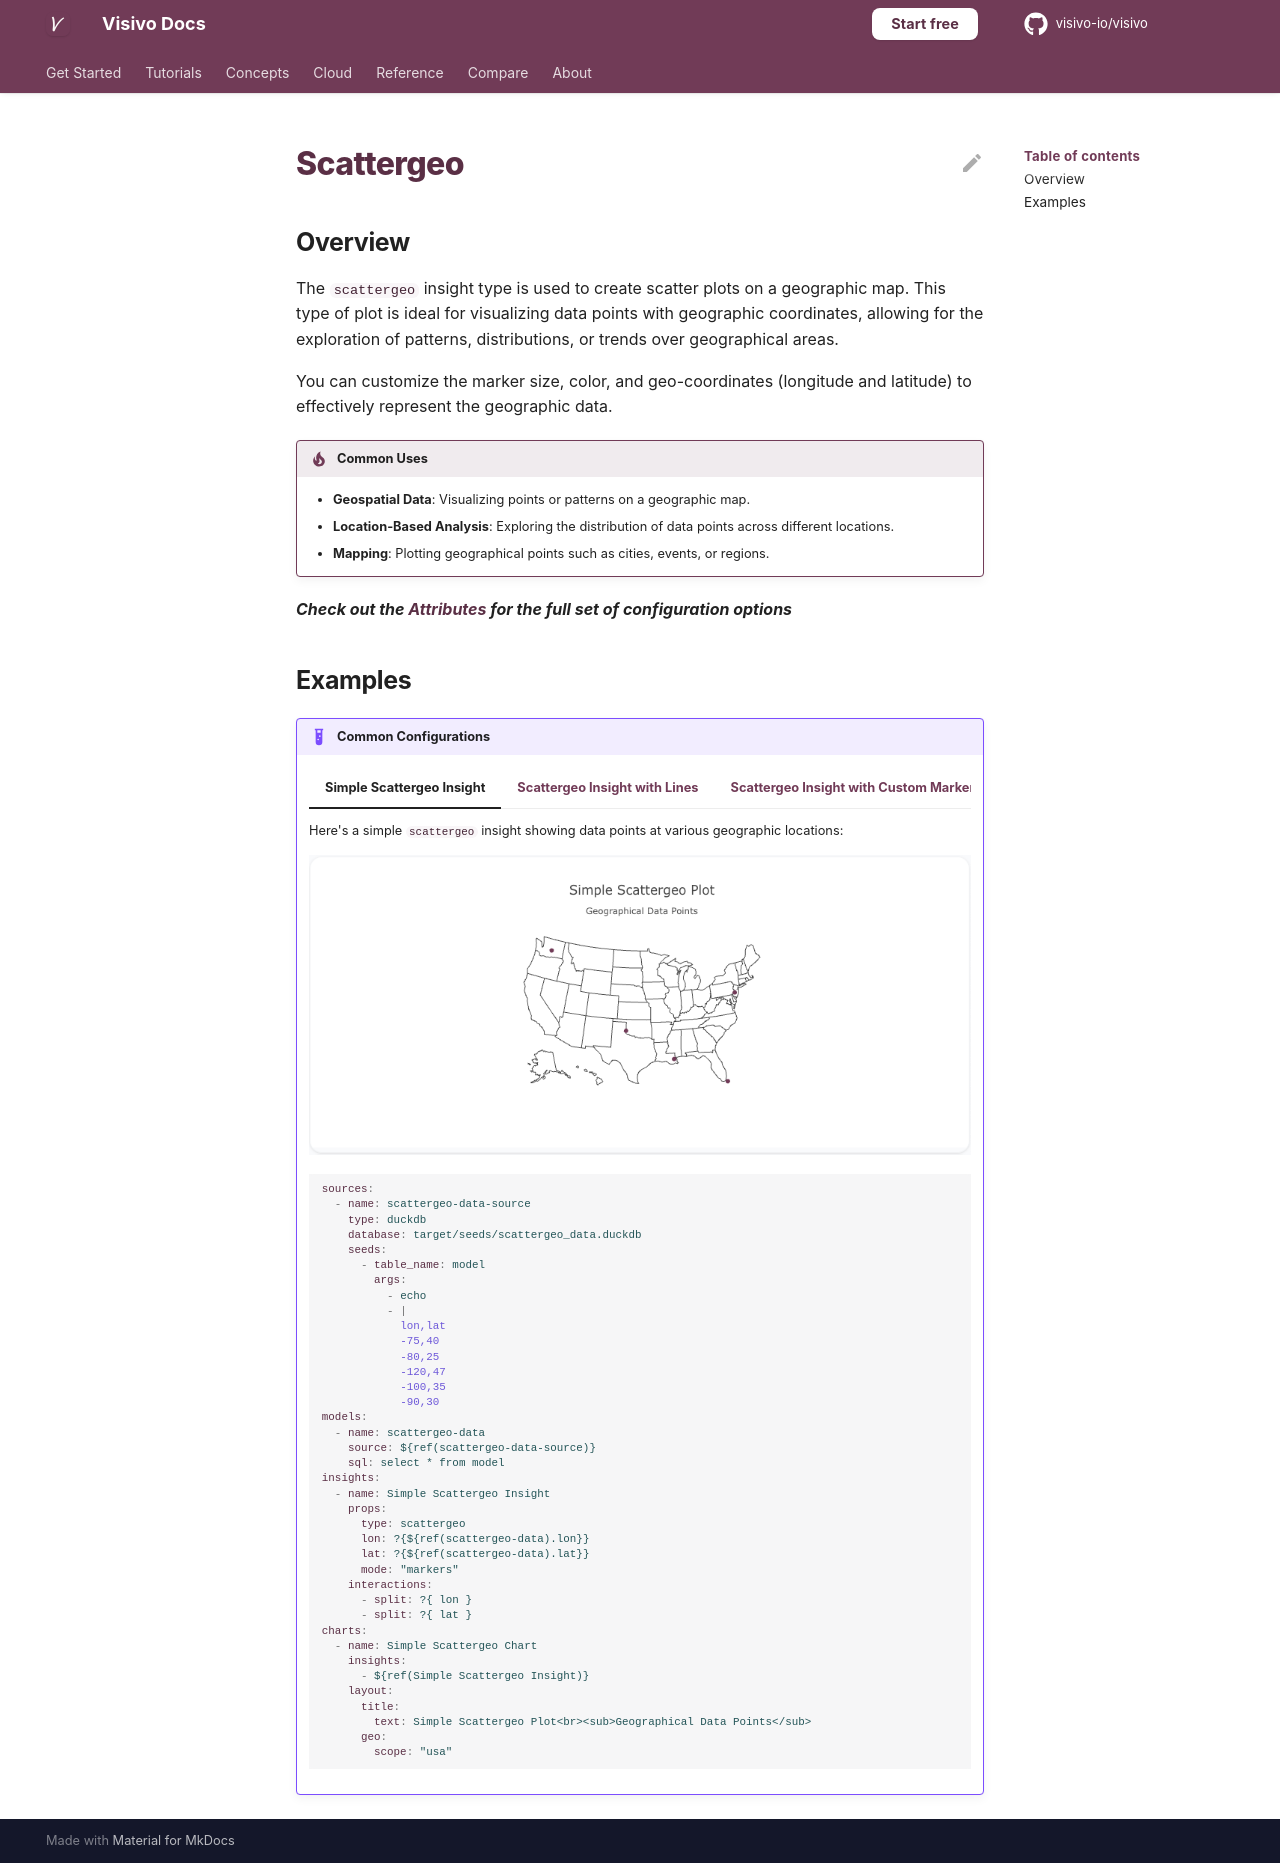

repository: visivo-io/visivo · page: reference/props-docs/insight/scattergeo/index.html · generator: mkdocs

---
search:
  exclude: true
---

<!--start-->

## Overview

The `scattergeo` insight type is used to create scatter plots on a geographic map. This type of plot is ideal for visualizing data points with geographic coordinates, allowing for the exploration of patterns, distributions, or trends over geographical areas.

You can customize the marker size, color, and geo-coordinates (longitude and latitude) to effectively represent the geographic data.

!!! tip "Common Uses"

    - **Geospatial Data**: Visualizing points or patterns on a geographic map.
    - **Location-Based Analysis**: Exploring the distribution of data points across different locations.
    - **Mapping**: Plotting geographical points such as cities, events, or regions.

_**Check out the [Attributes](../../configuration/Insight/Props/Scattergeo/#attributes) for the full set of configuration options**_

## Examples

{% raw %}
!!! example "Common Configurations"

    === "Simple Scattergeo Insight"

        Here's a simple `scattergeo` insight showing data points at various geographic locations:

        ![](../../../assets/example-charts/props/scattergeo/simple-scattergeo.png)

        ```yaml
        sources:
          - name: scattergeo-data-source
            type: duckdb
            database: target/seeds/scattergeo_data.duckdb
            seeds:
              - table_name: model
                args:
                  - echo
                  - |
                    lon,lat
                    -75,40
                    -80,25
                    -120,47
                    -100,35
                    -90,30
        models:
          - name: scattergeo-data
            source: ${ref(scattergeo-data-source)}
            sql: select * from model
        insights:
          - name: Simple Scattergeo Insight
            props:
              type: scattergeo
              lon: ?{${ref(scattergeo-data).lon}}
              lat: ?{${ref(scattergeo-data).lat}}
              mode: "markers"
            interactions:
              - split: ?{ lon }
              - split: ?{ lat }
        charts:
          - name: Simple Scattergeo Chart
            insights:
              - ${ref(Simple Scattergeo Insight)}
            layout:
              title:
                text: Simple Scattergeo Plot<br><sub>Geographical Data Points</sub>
              geo:
                scope: "usa"
        ```

    === "Scattergeo Insight with Lines"

        This example demonstrates a `scattergeo` insight with lines connecting geographic points:

        ![](../../../assets/example-charts/props/scattergeo/lines-scattergeo.png)

        ```yaml
        sources:
          - name: scattergeo-data-lines-source
            type: duckdb
            database: target/seeds/scattergeo_data_lines.duckdb
            seeds:
              - table_name: model
                args:
                  - echo
                  - |
                    lon,lat
                    -75,40
                    -80,25
                    -120,47
                    -100,35
                    -90,30
        models:
          - name: scattergeo-data-lines
            source: ${ref(scattergeo-data-lines-source)}
            sql: select * from model
        insights:
          - name: Scattergeo Insight with Lines
            props:
              type: scattergeo
              lon: ?{${ref(scattergeo-data-lines).lon}}
              lat: ?{${ref(scattergeo-data-lines).lat}}
              mode: "lines+markers"
            interactions:
              - split: ?{ lon }
              - split: ?{ lat }
        charts:
          - name: Scattergeo Chart with Lines
            insights:
              - ${ref(Scattergeo Insight with Lines)}
            layout:
              title:
                text: Scattergeo Plot with Lines<br><sub>Connecting Geographic Points</sub>
              geo:
                scope: "world"
        ```

    === "Scattergeo Insight with Custom Marker Sizes and Colors"

        Here's a `scattergeo` insight with custom marker sizes and colors, giving more visual weight to each geographic data point:

        ![](../../../assets/example-charts/props/scattergeo/custom-markers-scattergeo.png)

        ```yaml
        sources:
          - name: scattergeo-data-custom-source
            type: duckdb
            database: target/seeds/scattergeo_data_custom.duckdb
            seeds:
              - table_name: model
                args:
                  - echo
                  - |
                    lon,lat,size,color
                    -75,40,10,#1f77b4
                    -80,25,15,#ff7f0e
                    -120,47,20,#2ca02c
                    -100,35,25,#d62728
                    -90,30,30,#9467bd
        models:
          - name: scattergeo-data-custom
            source: ${ref(scattergeo-data-custom-source)}
            sql: select * from model
        insights:
          - name: Scattergeo Insight with Custom Markers
            props:
              type: scattergeo
              lon: ?{${ref(scattergeo-data-custom).lon}}
              lat: ?{${ref(scattergeo-data-custom).lat}}
              mode: "markers"
              marker:
                size: ?{${ref(scattergeo-data-custom).size}}
                color: ?{${ref(scattergeo-data-custom).color}}
            interactions:
              - split: ?{ lon }
              - split: ?{ lat }
              - split: ?{ color }
        charts:
          - name: Scattergeo Chart with Custom Markers
            insights:
              - ${ref(Scattergeo Insight with Custom Markers)}
            layout:
              title:
                text: Scattergeo Plot with Custom Markers<br><sub>Custom Sizes and Colors for Geographic Data Points</sub>
              geo:
                scope: "north america"
        ```

{% endraw %}

<!--end-->
